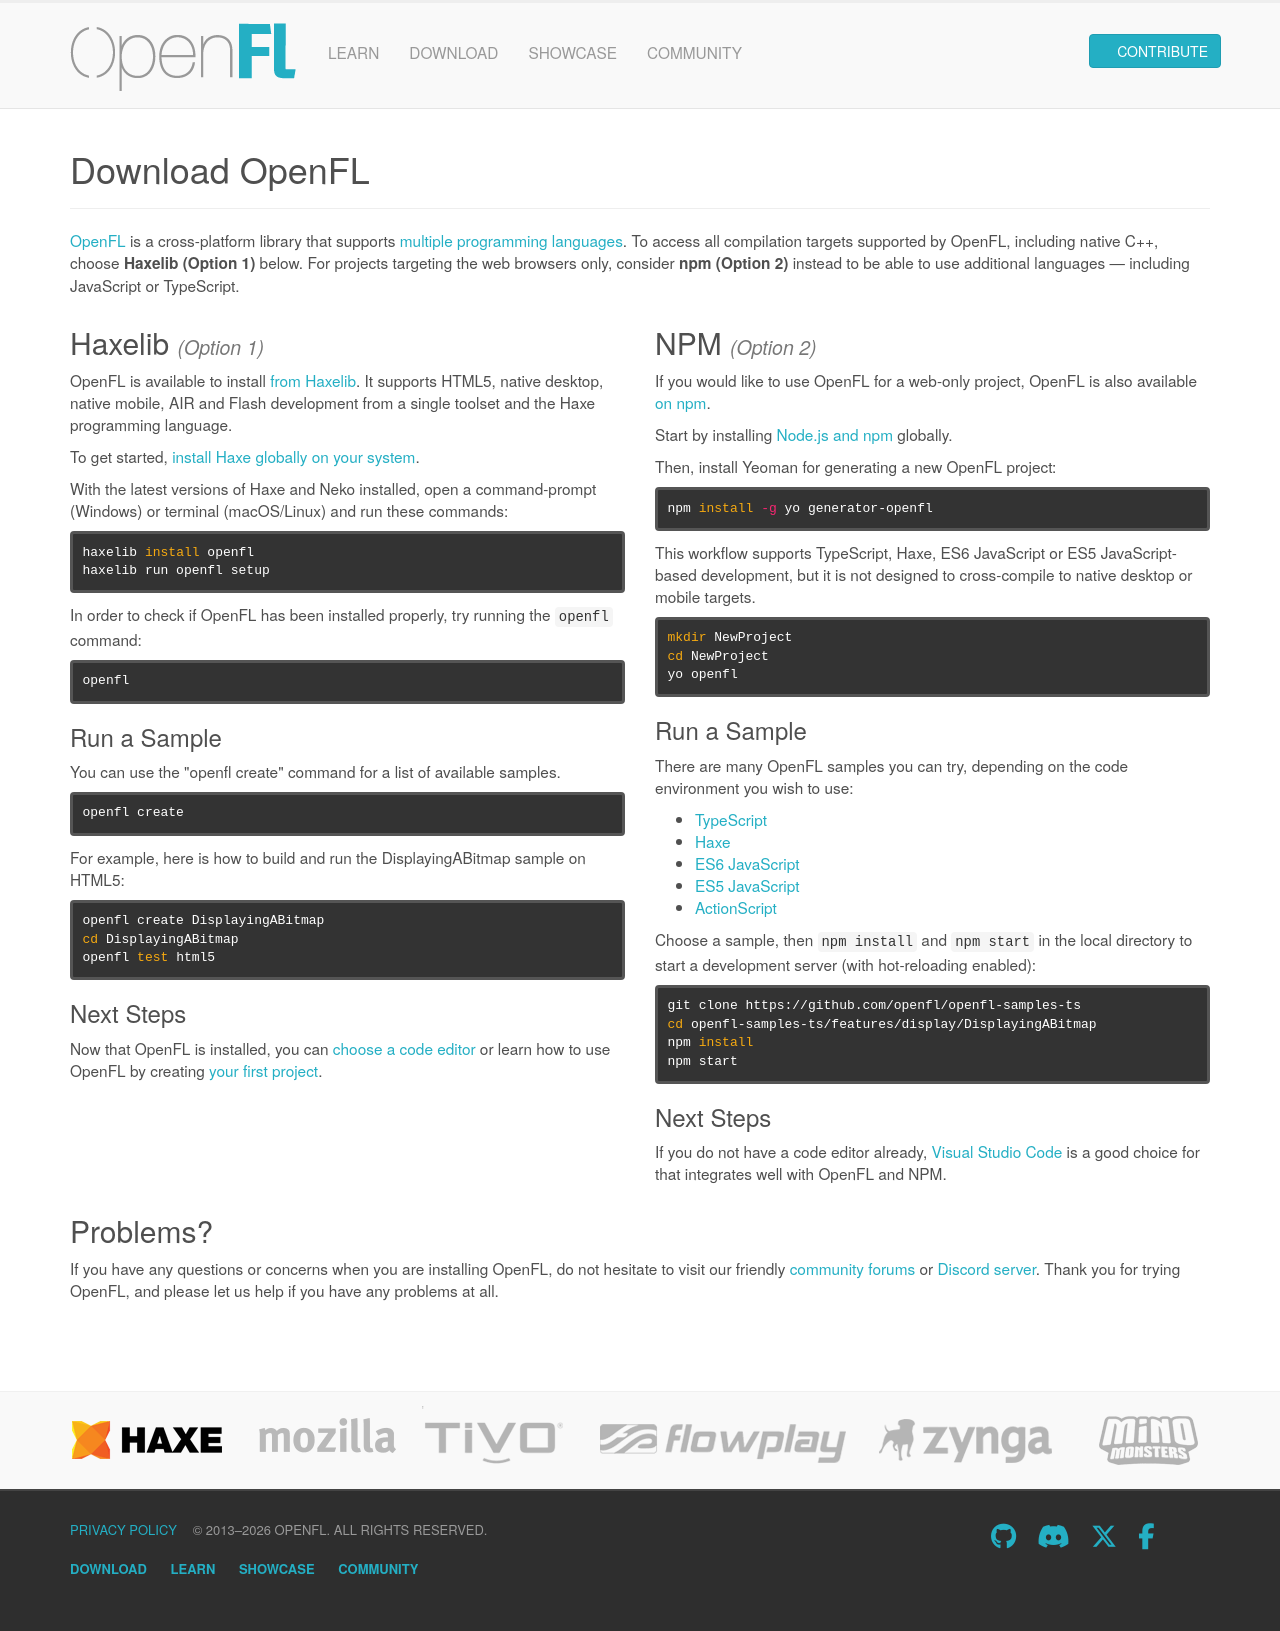

repository: openfl/www.openfl.org · page: download/index.html · generator: jekyll

---
layout: default-header
title: Download OpenFL
redirect_from:
 - documentation/getting-started/installing-openfl/
 - documentation/setup/
 - documentation/setup/install-haxe/
 - documentation/setup/install-lime/
 - documentation/setup/install-openfl/
 - documentation/setup/platforms/
---

[OpenFL](/) is a cross-platform library that supports [multiple programming languages](/learn/languages). To access all compilation targets supported by OpenFL, including native C++, choose **Haxelib (Option 1)** below. For projects targeting the web browsers only, consider **npm (Option 2)** instead to be able to use additional languages — including JavaScript or TypeScript.

<div class="row">
	<div class="col-md-6 nopadding">
		<h2>Haxelib <small><i>(Option 1)</i></small></h2>
		<p>OpenFL is available to install <a href="https://lib.haxe.org/p/openfl">from Haxelib</a>. It supports HTML5, native desktop, native mobile, AIR and Flash development from a single toolset and the Haxe programming language.</p>
		<p>To get started, <a href="https://haxe.org/download/" target="_blank">install Haxe globally on your system</a>.</p>
		<p>With the latest versions of Haxe and Neko installed, open a command-prompt (Windows) or terminal (macOS/Linux) and run these commands:</p>
{% highlight bash %}
haxelib install openfl
haxelib run openfl setup
{% endhighlight %}
		<p>In order to check if OpenFL has been installed properly, try running the <code>openfl</code> command:</p>
{% highlight bash %}
openfl
{% endhighlight %}
		<h3>Run a Sample</h3>
		<p>You can use the "openfl create" command for a list of available samples.</p>
{% highlight bash %}
openfl create
{% endhighlight %}
		<p>For example, here is how to build and run the DisplayingABitmap sample on HTML5:</p>
{% highlight bash %}
openfl create DisplayingABitmap
cd DisplayingABitmap
openfl test html5
{% endhighlight %}
		<h3>Next Steps</h3>
		<p>Now that OpenFL is installed, you can <a href="/learn/docs/choosing-a-code-editor/">choose a code editor</a> or learn how to use OpenFL by creating <a href="/learn/tutorials/displaying-a-bitmap/">your first project</a>.</p>
	</div>
	<div class="col-md-6 nopadding">
		<h2>NPM <small><i>(Option 2)</i></small></h2>
		<p>If you would like to use OpenFL for a web-only project, OpenFL is also available <a href="https://www.npmjs.com/package/openfl">on npm</a>.</p>
		<p>Start by installing <a href="https://docs.npmjs.com/getting-started/installing-node" target="_blank">Node.js and npm</a> globally.</p>
		<p>Then, install Yeoman for generating a new OpenFL project:</p>
{% highlight bash %}
npm install -g yo generator-openfl
{% endhighlight %}
		<p>This workflow supports TypeScript, Haxe, ES6 JavaScript or ES5 JavaScript-based development, but it is not designed to cross-compile to native desktop or mobile targets.</p>
{% highlight bash %}
mkdir NewProject
cd NewProject
yo openfl
{% endhighlight %}
		<h3>Run a Sample</h3>
		<p>There are many OpenFL samples you can try, depending on the code environment you wish to use:</p>
		<ul>
			<li><a href="https://github.com/openfl/openfl-samples-ts" target="_blank">TypeScript</a></li>
			<li><a href="https://github.com/openfl/openfl-samples-haxe" target="_blank">Haxe</a></li>
			<li><a href="https://github.com/openfl/openfl-samples-es6" target="_blank">ES6 JavaScript</a></li>
			<li><a href="https://github.com/openfl/openfl-samples-es5" target="_blank">ES5 JavaScript</a></li>
			<li><a href="https://github.com/openfl/openfl-samples-as3" target="_blank">ActionScript</a></li>
		</ul>
		<p>Choose a sample, then <code>npm install</code> and <code>npm start</code> in the local directory to start a development server (with hot-reloading enabled):</p>
{% highlight bash %}
git clone https://github.com/openfl/openfl-samples-ts
cd openfl-samples-ts/features/display/DisplayingABitmap
npm install
npm start
{% endhighlight %}
		<h3>Next Steps</h3>
		<p>If you do not have a code editor already, <a href="https://code.visualstudio.com" target="_blank">Visual Studio Code</a> is a good choice for that integrates well with OpenFL and NPM.</p>
	</div>
</div>

## Problems?

If you have any questions or concerns when you are installing OpenFL, do not hesitate to visit our friendly [community forums](https://community.openfl.org/c/help) or [Discord server](https://discord.gg/tDgq8EE). Thank you for trying OpenFL, and please let us help if you have any problems at all.
